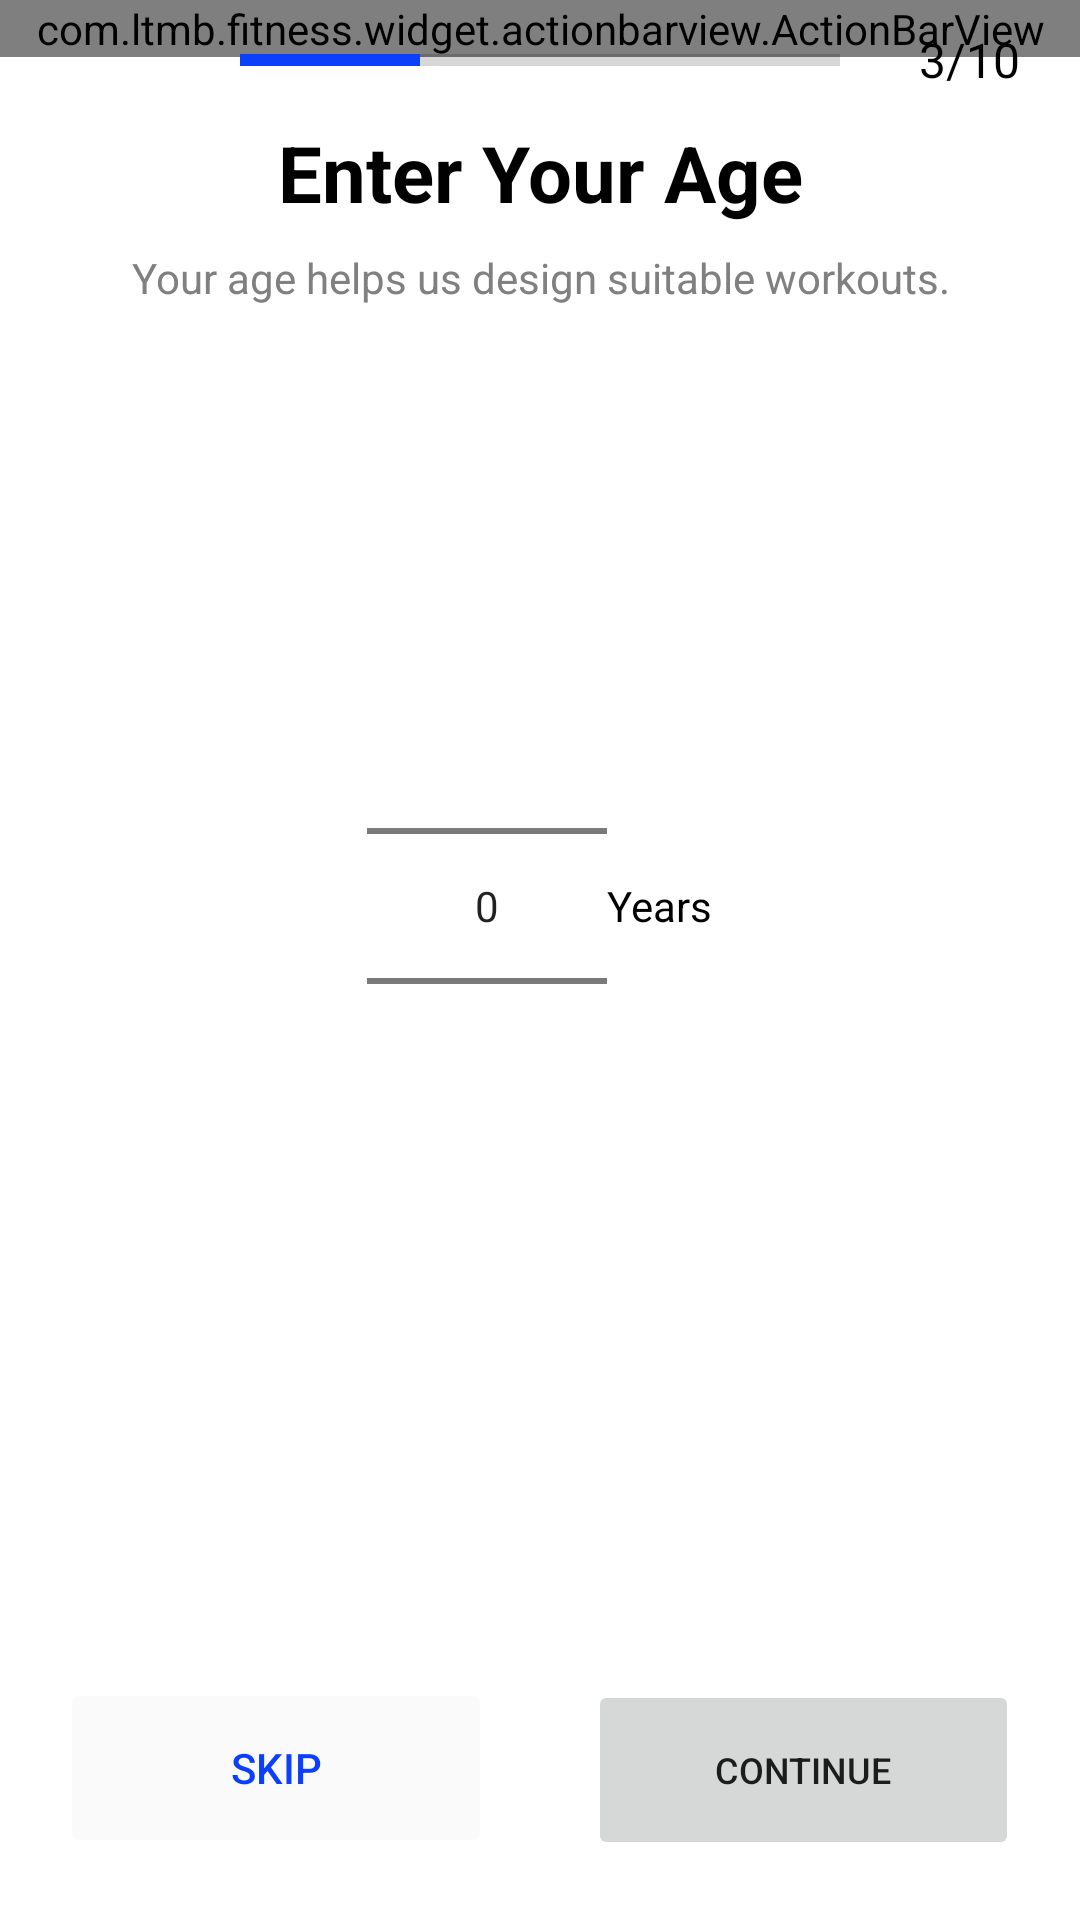

Produce the Android XML layout that renders to this screen, including the resource entries it uses.
<!-- AndroidManifest.xml: application theme AppTheme -->
<!-- res/layout/fragment_select_age.xml -->
<?xml version="1.0" encoding="utf-8"?>
<layout xmlns:android="http://schemas.android.com/apk/res/android"
    xmlns:app="http://schemas.android.com/apk/res-auto"
    xmlns:tools="http://schemas.android.com/tools">

    <data>

        <variable
            name="viewModel"
            type="com.ltmb.fitness.scene.selectage.SelectAgeViewModel" />
    </data>

    <LinearLayout
        android:layout_width="match_parent"
        android:layout_height="match_parent"
        android:background="?colorBackground"
        android:orientation="vertical">

        <FrameLayout
            android:layout_width="match_parent"
            android:layout_height="wrap_content"
            tools:ignore="UselessParent">

            <com.ltmb.fitness.widget.actionbarview.ActionBarView
                android:layout_width="match_parent"
                android:layout_height="wrap_content"
                app:abv_title="" />

            <ProgressBar
                style="?android:attr/progressBarStyleHorizontal"
                android:layout_width="match_parent"
                android:layout_height="40dp"
                android:layout_gravity="center"
                android:layout_marginHorizontal="80dp"
                android:max="100"
                android:progress="30"
                android:progressTint="?colorPrimary" />


            <TextView
                android:layout_width="match_parent"
                android:layout_height="match_parent"
                android:layout_marginEnd="20dp"
                android:gravity="end|center"
                android:text="@string/select_age_status"
                android:textColor="?colorText"
                android:textSize="16sp" />
        </FrameLayout>

        <TextView
            android:layout_width="match_parent"
            android:layout_height="wrap_content"
            android:gravity="center"
            android:text="@string/select_age_title"
            android:textColor="?colorText"
            android:textSize="26sp"
            android:textStyle="bold" />

        <TextView
            android:layout_width="match_parent"
            android:layout_height="wrap_content"
            android:layout_marginTop="8dp"
            android:gravity="center"
            android:text="@string/select_age_sub_title"
            android:textColor="?colorSubText" />

        <LinearLayout
            android:layout_width="match_parent"
            android:layout_height="400dp"
            android:baselineAligned="false"
            android:gravity="center"
            tools:ignore="UselessLeaf">

            <NumberPicker
                android:id="@+id/numberPickerAge"
                android:layout_width="80dp"
                android:layout_height="wrap_content" />
            <TextView
                android:layout_width="wrap_content"
                android:layout_height="wrap_content"
                android:textColor="?colorText"
                android:text="Years"/>

        </LinearLayout>

        <LinearLayout
            android:layout_width="match_parent"
            android:layout_height="match_parent"

            android:gravity="bottom"
            android:orientation="horizontal"
            android:padding="20dp">

            <Button
                android:id="@+id/btn_skip"
                android:layout_width="0dp"
                android:layout_height="60dp"
                android:layout_weight="0.45"
                android:backgroundTint="?colorInputBackground"
                android:text="@string/start_app_skip"
                android:stateListAnimator="@null"
                android:textColor="?colorPrimary"
                app:cornerRadius="60dp" />

            <Space
                android:layout_width="0dp"
                android:layout_height="wrap_content"
                android:layout_weight="0.1" />

            <Button
                android:layout_width="0dp"
                android:layout_height="60dp"
                android:stateListAnimator="@null"
                android:layout_weight="0.45"
                android:text="@string/start_app_continue"
                android:onClick="@{()-> viewModel.onClickContinue()}"
                android:textSize="12sp"
                app:cornerRadius="60dp" />
        </LinearLayout>
    </LinearLayout>


</layout>
<!-- resources referenced by this layout -->
<resources>
  <string name="select_age_status">3/10</string>
  <string name="select_age_sub_title">Your age helps us design suitable workouts.</string>
  <string name="select_age_title">Enter Your Age</string>
  <string name="start_app_continue">Continue</string>
  <string name="start_app_skip">Skip</string>
  <style name="AppTheme" parent="Theme.MaterialComponents.DayNight.NoActionBar">
          
          <item name="colorPrimary">@color/blue_ribbon</item>
          <item name="colorPrimaryVariant">@color/zircon</item>
          <item name="colorOnPrimary">@color/white</item>
          
          <item name="colorSecondary">@color/teal_200</item>
          <item name="colorSecondaryVariant">@color/teal_700</item>
          <item name="colorOnSecondary">@color/black</item>
          
          <item name="android:statusBarColor">@color/white</item>
          <item name="android:windowLightStatusBar">true</item>
          
          <item name="colorText">@color/black</item>
          <item name="colorSubText">@color/gray</item>
          <item name="colorBackground">@color/white</item>
  
          
          <item name="colorWorkoutSurface">@color/black40</item>
          <item name="colorWorkoutTitle">@color/black</item>
          <item name="colorWorkoutSubTitle">@color/gray</item>
  
          <item name="colorWorkoutPlanTitle">@color/white</item>
          <item name="colorWorkoutPlanSubTitle">@color/white</item>
  
          <item name="colorInputBackground">@color/alabaster</item>
          <item name="colorInputTextHintColor">@color/bombay</item>
  
          <item name="colorBodyAreaText">@color/white</item>
          <item name="colorBodyAreaSurface">@color/black30</item>
  
          
          <item name="colorDiscoverScreenCardText">@color/white</item>
          <item name="colorDiscoverScreenCardSurface">@color/black50</item>
          <item name="colorWorkoutPlanDetailActionBar">@color/white</item>
          <item name="colorError">@color/red</item>
          <item name="colorDivider">@color/bombay</item>
          <item name="colorWarring">#EC0B0B</item>
  
      </style>
  <color name="blue_ribbon">#0C3FFB</color>
  <color name="zircon">#F0F3FF</color>
  <color name="white">#FFFFFFFF</color>
  <color name="teal_200">#FF03DAC5</color>
  <color name="teal_700">#FF018786</color>
  <color name="black">#FF000000</color>
  <color name="gray">#808080</color>
  <color name="black40">#66000000</color>
  <color name="alabaster">#FAFAFA</color>
  <color name="bombay">#B5B4B8</color>
  <color name="black30">#4d000000</color>
  <color name="black50">#80000000</color>
  <color name="red">#FF0000</color>
</resources>
